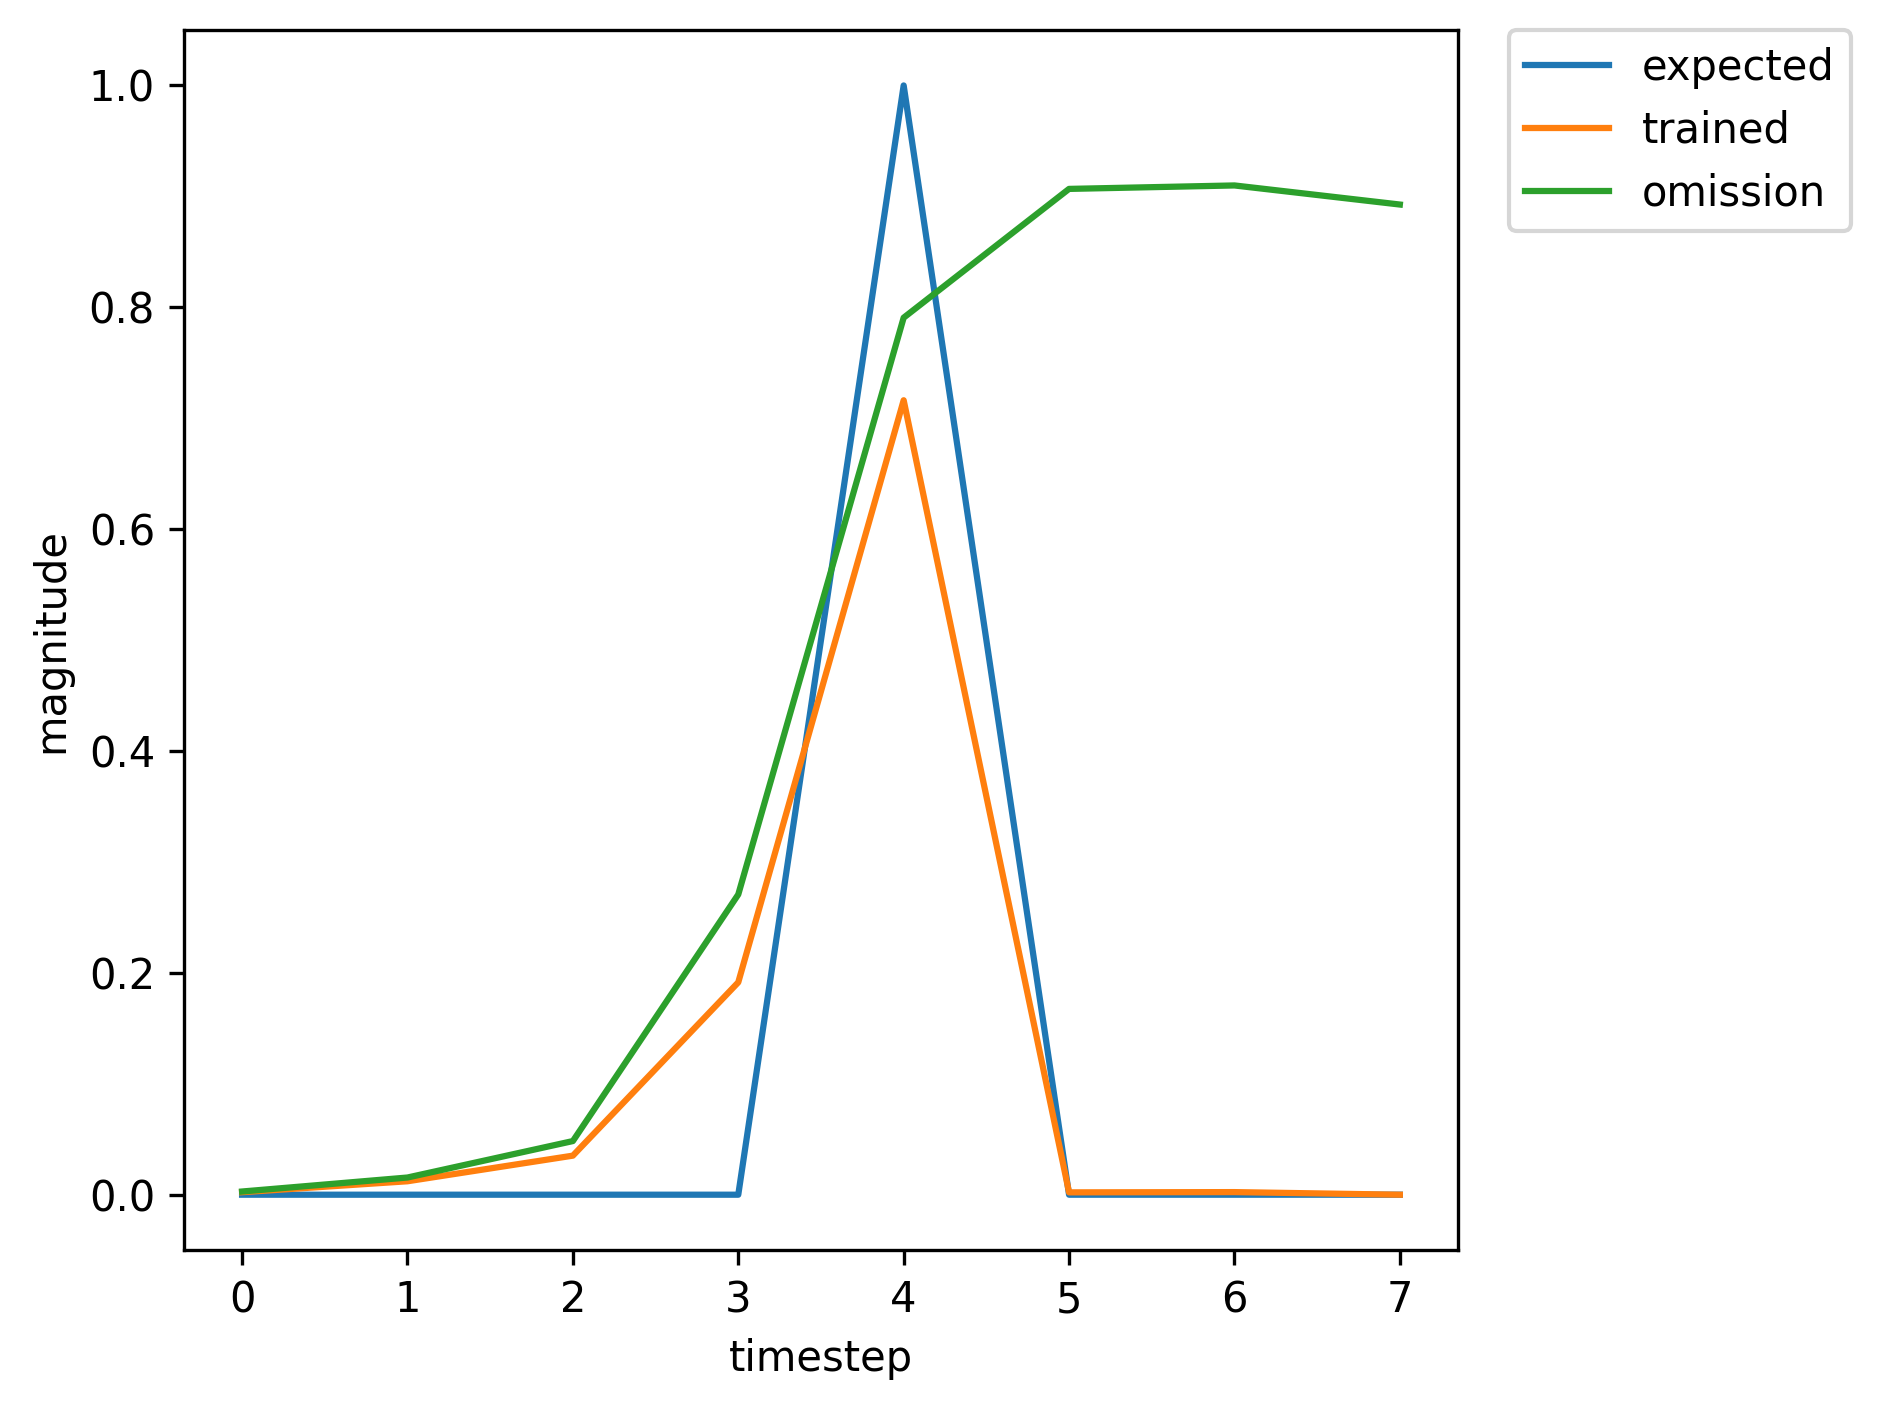

Values plotted in this chart, from the file beside it:
, input, expected_output, network_output
0, 1.0, 0, 0.002256
1, 0.0, 0, 0.006688
2, 0.0, 0, 0.01591
3, 0.0, 0, 0.06967
4, 2.0, 1, 0.3564
5, 0.0, 0, 0.001257
6, 0.0, 0, 0.002167
7, 0.0, 0, 0.002998
8, 1.0, 0, 0.003577
9, 0.0, 0, 0.02186
10, 0.0, 0, 0.07814
11, 0.0, 0, 0.4308
12, 2.0, 1, 0.8584
13, 0.0, 0, 0.003799
14, 0.0, 0, 0.002334
15, 0.0, 0, 0.002502
16, 1.0, 0, 0.002634
17, 0.0, 0, 0.009802
18, 0.0, 0, 0.02524
19, 0.0, 0, 0.1222
20, 2.0, 1, 0.5644
21, 0.0, 0, 0.001556
22, 0.0, 0, 0.002236
23, 1.0, 0, 0.002893
24, 0.0, 0, 0.0166
25, 0.0, 0, 0.05374
26, 0.0, 0, 0.3047
27, 2.0, 1, 0.8122
28, 0.0, 0, 0.002939
29, 1.0, 0, 0.002353
30, 0.0, 0, 0.01151
31, 0.0, 0, 0.03206
32, 0.0, 0, 0.169
33, 2.0, 1, 0.6799
34, 0.0, 0, 0.001929
35, 1.0, 0, 0.002324
36, 0.0, 0, 0.01353
37, 0.0, 0, 0.04113
38, 0.0, 0, 0.2305
39, 2.0, 1, 0.7613
40, 0.0, 0, 0.002426
41, 1.0, 0, 0.00237
42, 0.0, 0, 0.01289
43, 0.0, 0, 0.0379
44, 0.0, 0, 0.208
45, 2.0, 1, 0.7366
46, 0.0, 0, 0.002235
47, 0.0, 0, 0.002352
48, 1.0, 0, 0.002849
49, 0.0, 0, 0.01494
50, 0.0, 0, 0.04585
51, 0.0, 0, 0.2548
52, 2.0, 1, 0.7787
53, 0.0, 0, 0.002537
54, 0.0, 0, 0.002331
55, 0.0, 0, 0.002728
56, 1.0, 0, 0.002962
57, 0.0, 0, 0.01289
58, 0.0, 0, 0.03617
59, 0.0, 0, 0.1891
... 300 more rows
